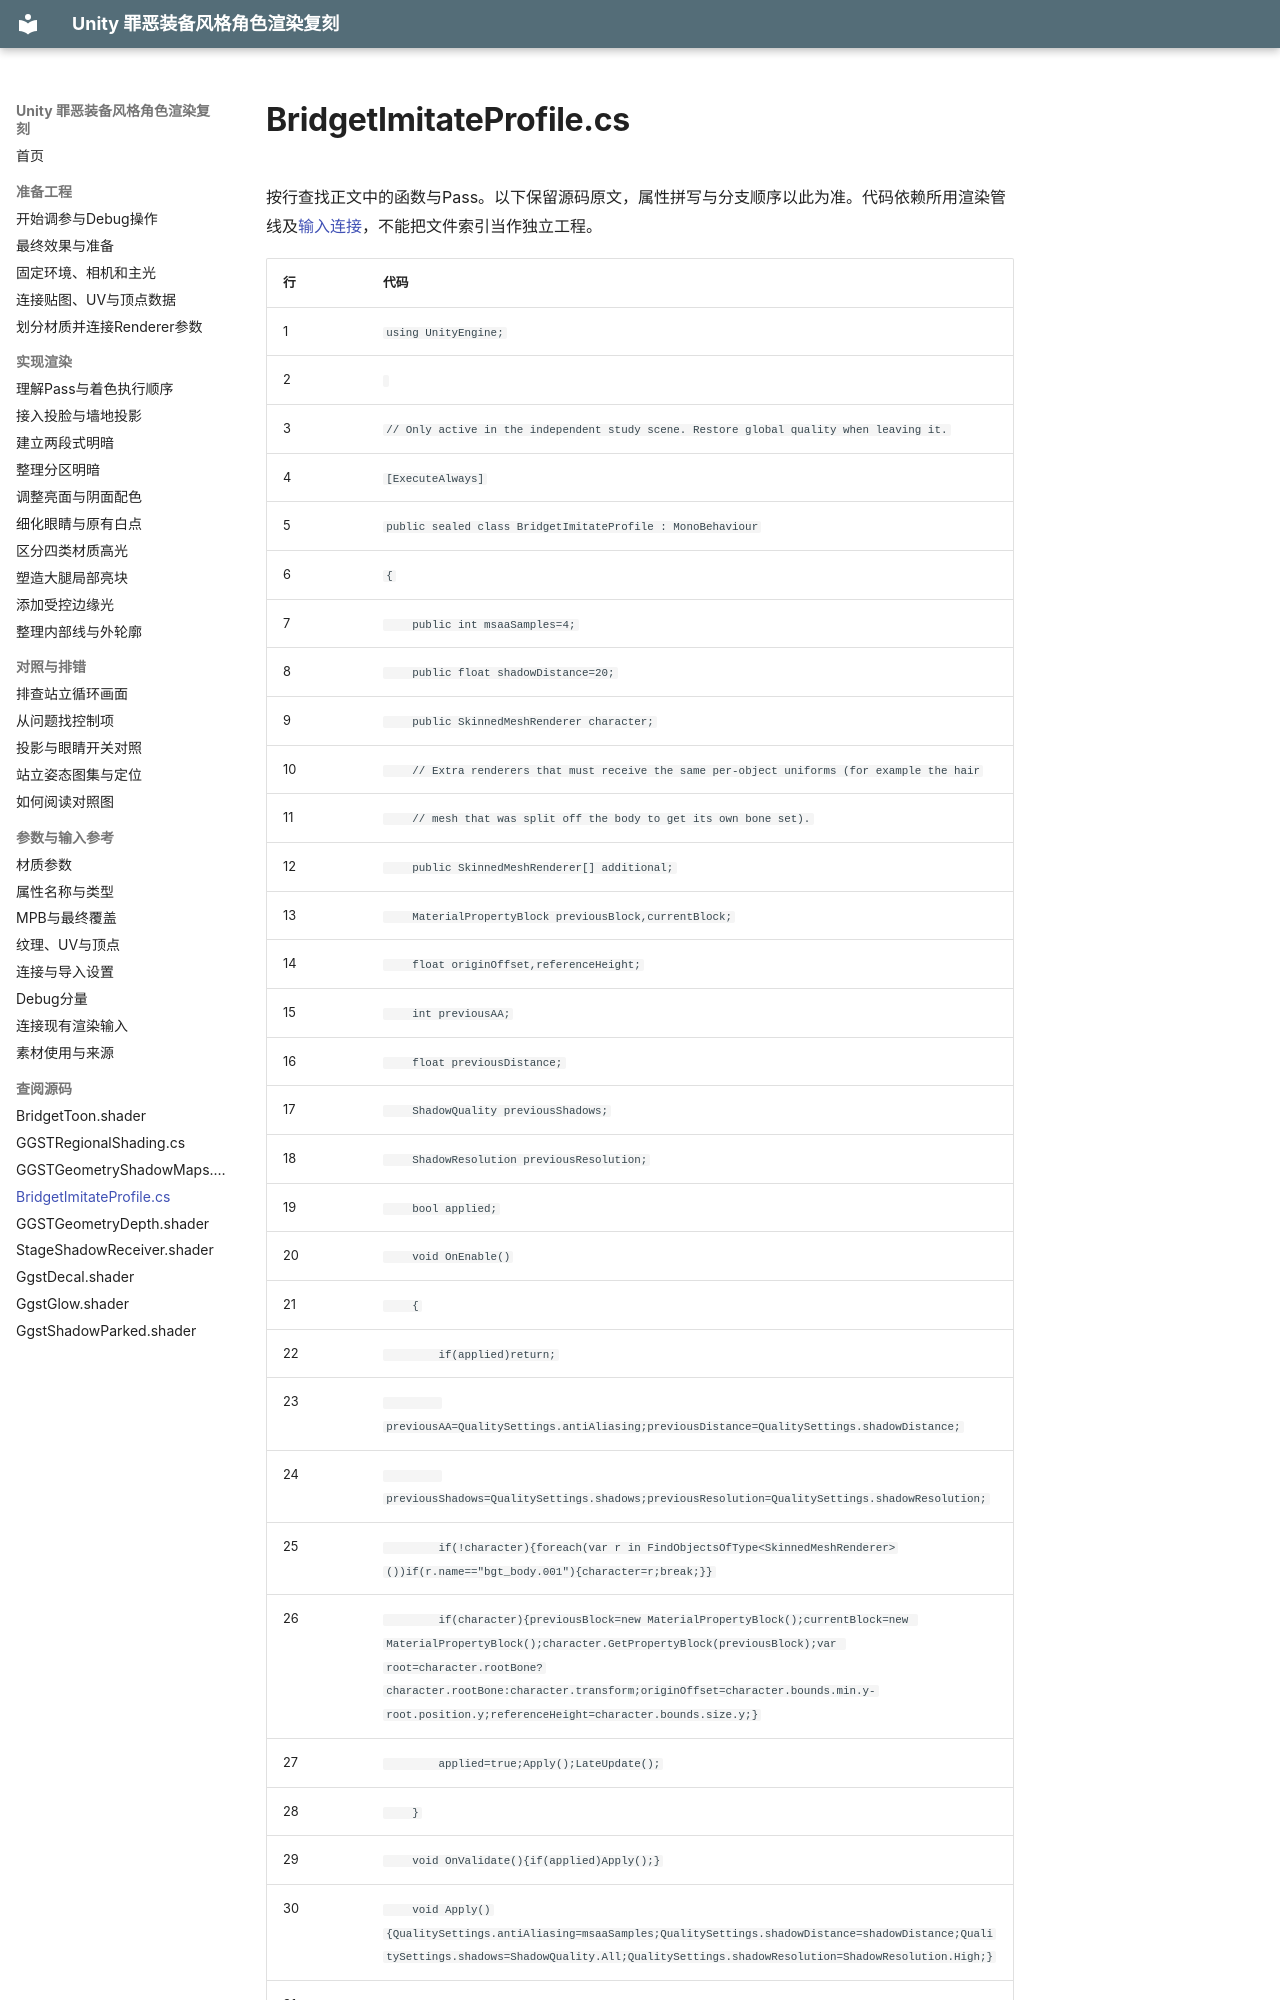

repository: xuu-xuu-xuu/Guilty-Gear_Rendering_imitate · page: reference/code/BridgetImitateProfile.cs/index.html · generator: mkdocs

# BridgetImitateProfile.cs

按行查找正文中的函数与Pass。以下保留源码原文，属性拼写与分支顺序以此为准。代码依赖所用渲染管线及[输入连接](../dependencies.md)，不能把文件索引当作独立工程。

| 行 | 代码 |
|---|---|
| <a id="l1"></a>1 | <code>using UnityEngine;</code> |
| <a id="l2"></a>2 | <code></code> |
| <a id="l3"></a>3 | <code>// Only active in the independent study scene. Restore global quality when leaving it.</code> |
| <a id="l4"></a>4 | <code>[ExecuteAlways]</code> |
| <a id="l5"></a>5 | <code>public sealed class BridgetImitateProfile : MonoBehaviour</code> |
| <a id="l6"></a>6 | <code>{</code> |
| <a id="l7"></a>7 | <code>    public int msaaSamples=4;</code> |
| <a id="l8"></a>8 | <code>    public float shadowDistance=20;</code> |
| <a id="l9"></a>9 | <code>    public SkinnedMeshRenderer character;</code> |
| <a id="l10"></a>10 | <code>    // Extra renderers that must receive the same per-object uniforms (for example the hair</code> |
| <a id="l11"></a>11 | <code>    // mesh that was split off the body to get its own bone set).</code> |
| <a id="l12"></a>12 | <code>    public SkinnedMeshRenderer[] additional;</code> |
| <a id="l13"></a>13 | <code>    MaterialPropertyBlock previousBlock,currentBlock;</code> |
| <a id="l14"></a>14 | <code>    float originOffset,referenceHeight;</code> |
| <a id="l15"></a>15 | <code>    int previousAA;</code> |
| <a id="l16"></a>16 | <code>    float previousDistance;</code> |
| <a id="l17"></a>17 | <code>    ShadowQuality previousShadows;</code> |
| <a id="l18"></a>18 | <code>    ShadowResolution previousResolution;</code> |
| <a id="l19"></a>19 | <code>    bool applied;</code> |
| <a id="l20"></a>20 | <code>    void OnEnable()</code> |
| <a id="l21"></a>21 | <code>    {</code> |
| <a id="l22"></a>22 | <code>        if(applied)return;</code> |
| <a id="l23"></a>23 | <code>        previousAA=QualitySettings.antiAliasing;previousDistance=QualitySettings.shadowDistance;</code> |
| <a id="l24"></a>24 | <code>        previousShadows=QualitySettings.shadows;previousResolution=QualitySettings.shadowResolution;</code> |
| <a id="l25"></a>25 | <code>        if(!character){foreach(var r in FindObjectsOfType&lt;SkinnedMeshRenderer&gt;())if(r.name=="bgt_body.001"){character=r;break;}}</code> |
| <a id="l26"></a>26 | <code>        if(character){previousBlock=new MaterialPropertyBlock();currentBlock=new MaterialPropertyBlock();character.GetPropertyBlock(previousBlock);var root=character.rootBone?character.rootBone:character.transform;originOffset=character.bounds.min.y-root.position.y;referenceHeight=character.bounds.size.y;}</code> |
| <a id="l27"></a>27 | <code>        applied=true;Apply();LateUpdate();</code> |
| <a id="l28"></a>28 | <code>    }</code> |
| <a id="l29"></a>29 | <code>    void OnValidate(){if(applied)Apply();}</code> |
| <a id="l30"></a>30 | <code>    void Apply(){QualitySettings.antiAliasing=msaaSamples;QualitySettings.shadowDistance=shadowDistance;QualitySettings.shadows=ShadowQuality.All;QualitySettings.s
